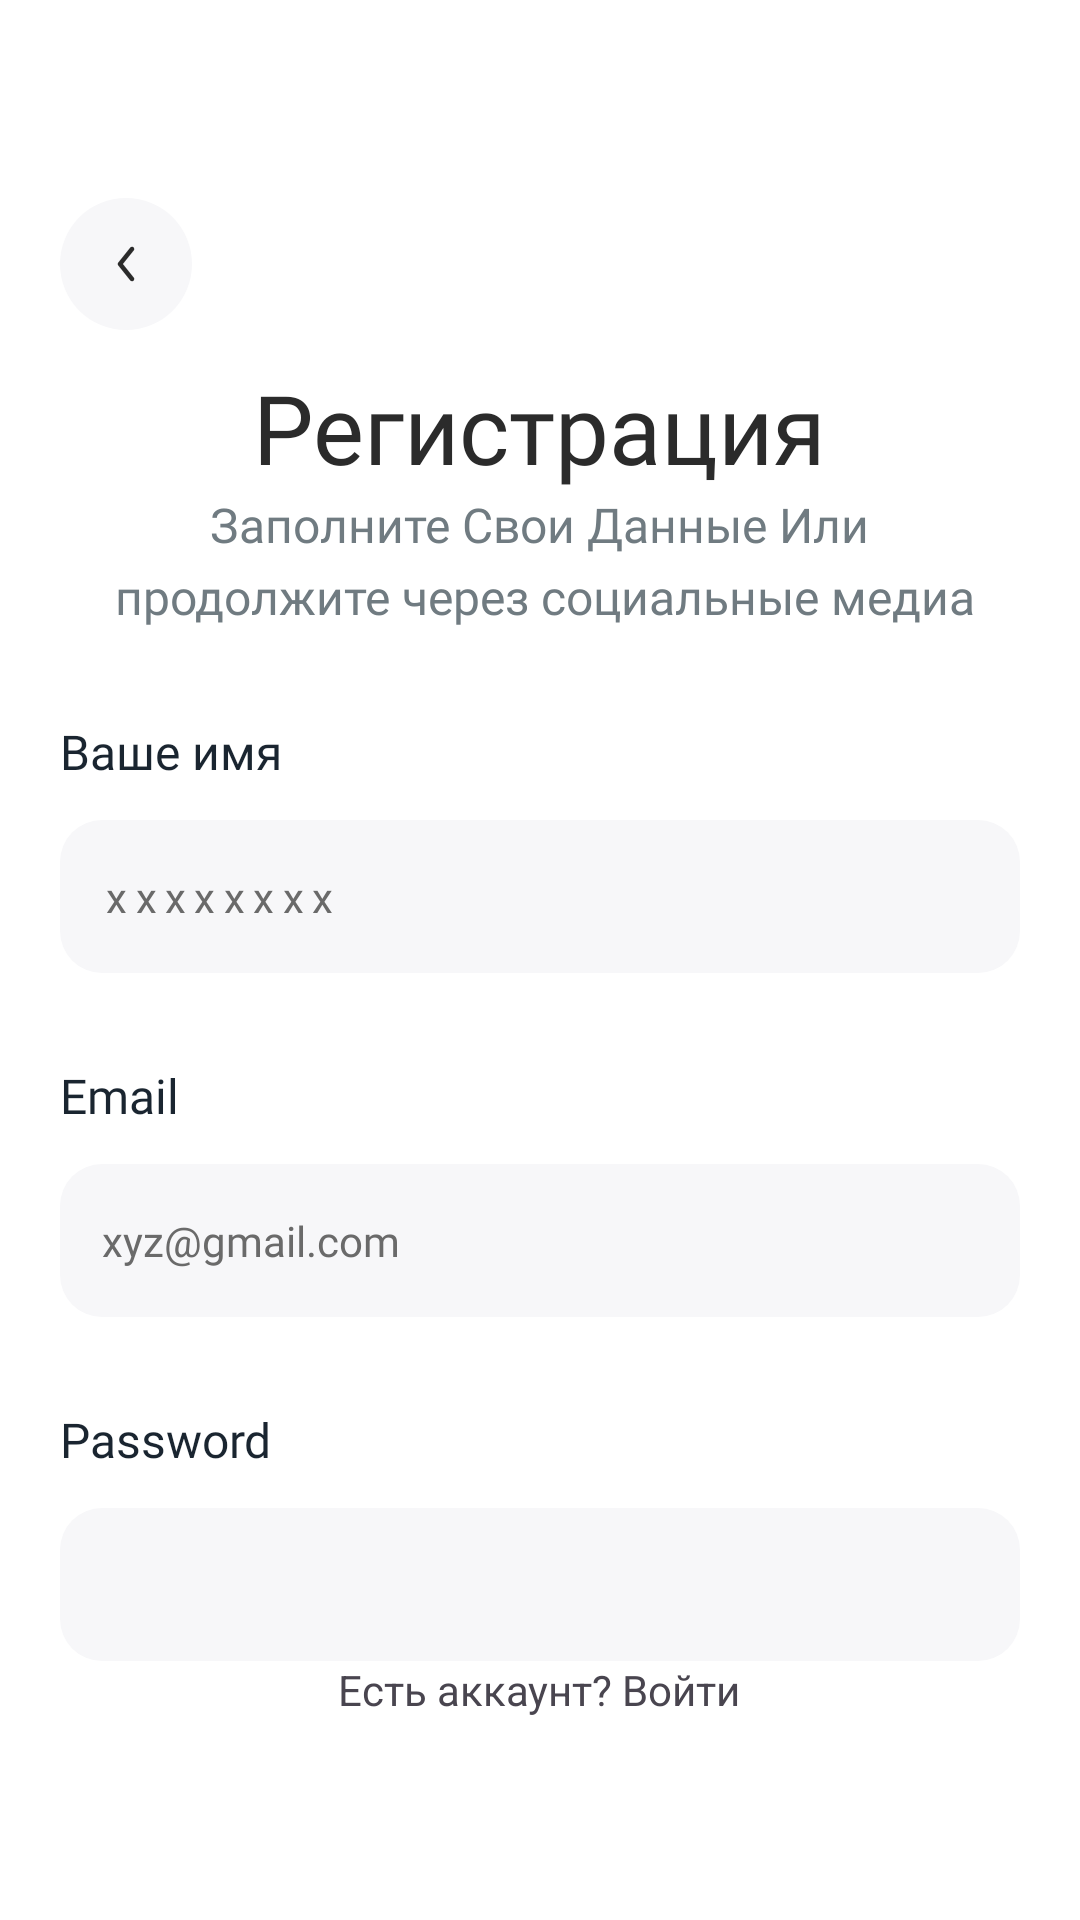

This screen was rendered from an Android layout file. Write that file and the resources it references.
<!-- AndroidManifest.xml: application theme Theme.Verstka -->
<!-- res/layout/activity_main.xml -->
<?xml version="1.0" encoding="utf-8"?>
<ScrollView
    xmlns:app="http://schemas.android.com/apk/res-auto"
    xmlns:tools="http://schemas.android.com/tools"
    xmlns:android="http://schemas.android.com/apk/res/android"
    android:layout_width="match_parent"
    tools:context=".MainActivity"
    android:background="@color/white"
    android:layout_height="match_parent">
<LinearLayout
    android:id="@+id/main"
    android:orientation="vertical"

    android:layout_width="match_parent"
    android:layout_height="match_parent"
    >
    <ImageButton
        android:layout_marginTop="66dp"
        android:layout_marginStart="20dp"
        android:padding="15dp"
        android:src="@drawable/arrow_left"
        android:background="@drawable/circle_button"
        android:layout_width="44dp"
        android:layout_height="44dp"/>
    <TextView
        style="@style/textRegistration"
        android:layout_marginTop="11dp"
        android:layout_gravity="center_horizontal"
        android:text="@string/registraion_text"
        android:layout_width="wrap_content"
        android:layout_height="wrap_content"
        android:lineHeight="37.57dp"
        />
    <TextView
        android:layout_gravity="center_horizontal"
        android:fontFamily="@font/poppins"
        android:textSize="16sp"
        android:lineHeight="24dp"
        android:textColor="@color/matule_gray"
        android:gravity="center_horizontal"
        android:text="@string/text_media_social"
        android:layout_width="315dp"
        android:layout_height="wrap_content"/>
    <TextView
        android:text="Ваше имя"
        android:layout_marginTop="30dp"
        android:layout_marginStart="20dp"
        android:fontFamily="@font/raleway_regular"
        android:textFontWeight="500"
        android:textSize="16sp"
        android:lineHeight="20dp"
        android:textColor="@color/matule_black_blue"
        android:layout_width="wrap_content"
        android:layout_height="wrap_content"/>
    <EditText
        android:freezesText="true"
        android:fontFamily="@font/poppins"
        android:textSize="14dp"
        android:lineHeight="16dp"
        android:letterSpacing="0.2"
        android:hint="xxxxxxxx"
        android:background="@drawable/custom_edit_text_matule"
        android:textColorHint="@color/dark_gray"
        android:layout_marginStart="20dp"
        android:layout_marginEnd="20dp"
        android:layout_marginTop="12dp"
        android:layout_width="match_parent"
        android:layout_height="wrap_content"/>
    <TextView
        android:text="Email"
        android:layout_marginTop="30dp"
        android:layout_marginStart="20dp"
        android:fontFamily="@font/raleway_regular"
        android:textFontWeight="500"
        android:textSize="16sp"
        android:lineHeight="20dp"
        android:textColor="@color/matule_black_blue"
        android:layout_width="wrap_content"
        android:layout_height="wrap_content"/>
    <EditText
        android:fontFamily="@font/poppins"
        android:textSize="14dp"
        android:lineHeight="16dp"
        android:hint="xyz@gmail.com"
        android:textColor="@color/dark_gray"
        android:background="@drawable/custom_edit_text_matule"
        android:textColorHint="@color/dark_gray"
        android:layout_marginStart="20dp"
        android:layout_marginEnd="20dp"
        android:layout_marginTop="12dp"
        android:layout_width="match_parent"
        android:layout_height="wrap_content"/>
    <TextView
        android:text="Password"
        android:layout_marginTop="30dp"
        android:layout_marginStart="20dp"
        android:fontFamily="@font/raleway_regular"
        android:textFontWeight="500"
        android:textSize="16sp"
        android:lineHeight="20dp"
        android:textColor="@color/matule_black_blue"
        android:layout_width="wrap_content"
        android:layout_height="wrap_content"/>
    <FrameLayout
        android:layout_marginStart="20dp"
        android:layout_marginEnd="20dp"
        android:layout_marginTop="12dp"
        android:layout_width="match_parent"
        android:layout_height="wrap_content">
        <EditText
            android:id="@+id/editTextPassword"
            android:inputType="textPassword"
            android:fontFamily="@font/poppins"
            android:textColor="@color/dark_gray"
            android:hint=""
            android:textSize="14dp"
            android:lineHeight="16dp"
            tools:text="12345678"
            android:background="@drawable/custom_edit_text_matule"
            android:textColorHint="@color/dark_gray"

            android:layout_width="match_parent"
            android:layout_height="wrap_content"/>
        <ImageView
            android:id="@+id/imgShowHidePassword"
            android:padding="5dp"
            android:layout_marginEnd="14dp"
            android:layout_gravity="end|center_vertical"
            android:src="@drawable/eye_slash"
            android:layout_width="24dp"
            android:layout_height="24dp"/>
    </FrameLayout>
    <TextView
        android:id="@+id/textViewGoToSignIn"
        android:layout_gravity="center_horizontal|bottom"
        android:text="Есть аккаунт? Войти"
        android:layout_width="wrap_content"
        android:layout_height="wrap_content"/>

</LinearLayout>
</ScrollView>
<!-- resources referenced by this layout -->
<resources>
  <color name="dark_gray">#6A6A6A</color>
  <color name="matule_black_blue">#1A2530</color>
  <color name="matule_gray">#707B81</color>
  <color name="white">#FFFFFFFF</color>
  <!-- drawable arrow_left (drawable) -->
  <vector xmlns:android="http://schemas.android.com/apk/res/android"
      android:width="6dp"
      android:height="12dp"
      android:viewportWidth="6"
      android:viewportHeight="12">
    <path
        android:pathData="M5.469,0.414C5.792,0.673 5.844,1.145 5.586,1.468L1.96,6L5.586,10.531C5.844,10.855 5.792,11.327 5.469,11.586C5.145,11.844 4.673,11.792 4.414,11.469L0.414,6.468C0.195,6.195 0.195,5.805 0.414,5.531L4.414,0.531C4.673,0.208 5.145,0.156 5.469,0.414Z"
        android:fillColor="#2B2B2B"
        android:fillType="evenOdd"/>
  </vector>
  <!-- drawable circle_button (drawable) -->
  <?xml version="1.0" encoding="utf-8"?>
  <selector xmlns:android="http://schemas.android.com/apk/res/android">
      <item>
          <shape android:tint="@color/light_gray">
              <corners android:radius="40dp"/>
          </shape>
      </item>
  </selector>
  <!-- drawable custom_edit_text_matule (drawable) -->
  <?xml version="1.0" encoding="utf-8"?>
  <selector xmlns:android="http://schemas.android.com/apk/res/android">
      <item>
          <shape>
              <padding android:left="14dp" android:top="16dp" android:bottom="16dp"/>
              <corners android:radius="14dp"/>
              <solid android:color="@color/light_gray"/>
          </shape>
      </item>
  </selector>
  <string name="registraion_text">Регистрация</string>
  <string name="text_media_social">Заполните Свои Данные Или\n продолжите через социальные медиа</string>
  <style name="textRegistration">
          <item name="android:textColor">@color/matule_black</item>
          <item name="fontFamily">@font/raleway_bold</item>
          <item name="android:textSize">32sp</item>
      </style>
  <style name="Theme.Verstka" parent="Base.Theme.Verstka" />
  <color name="light_gray">#F7F7F9</color>
  <color name="matule_black">#2B2B2B</color>
  <style name="Base.Theme.Verstka" parent="Theme.Material3.DayNight.NoActionBar">
          
          
      </style>
</resources>
